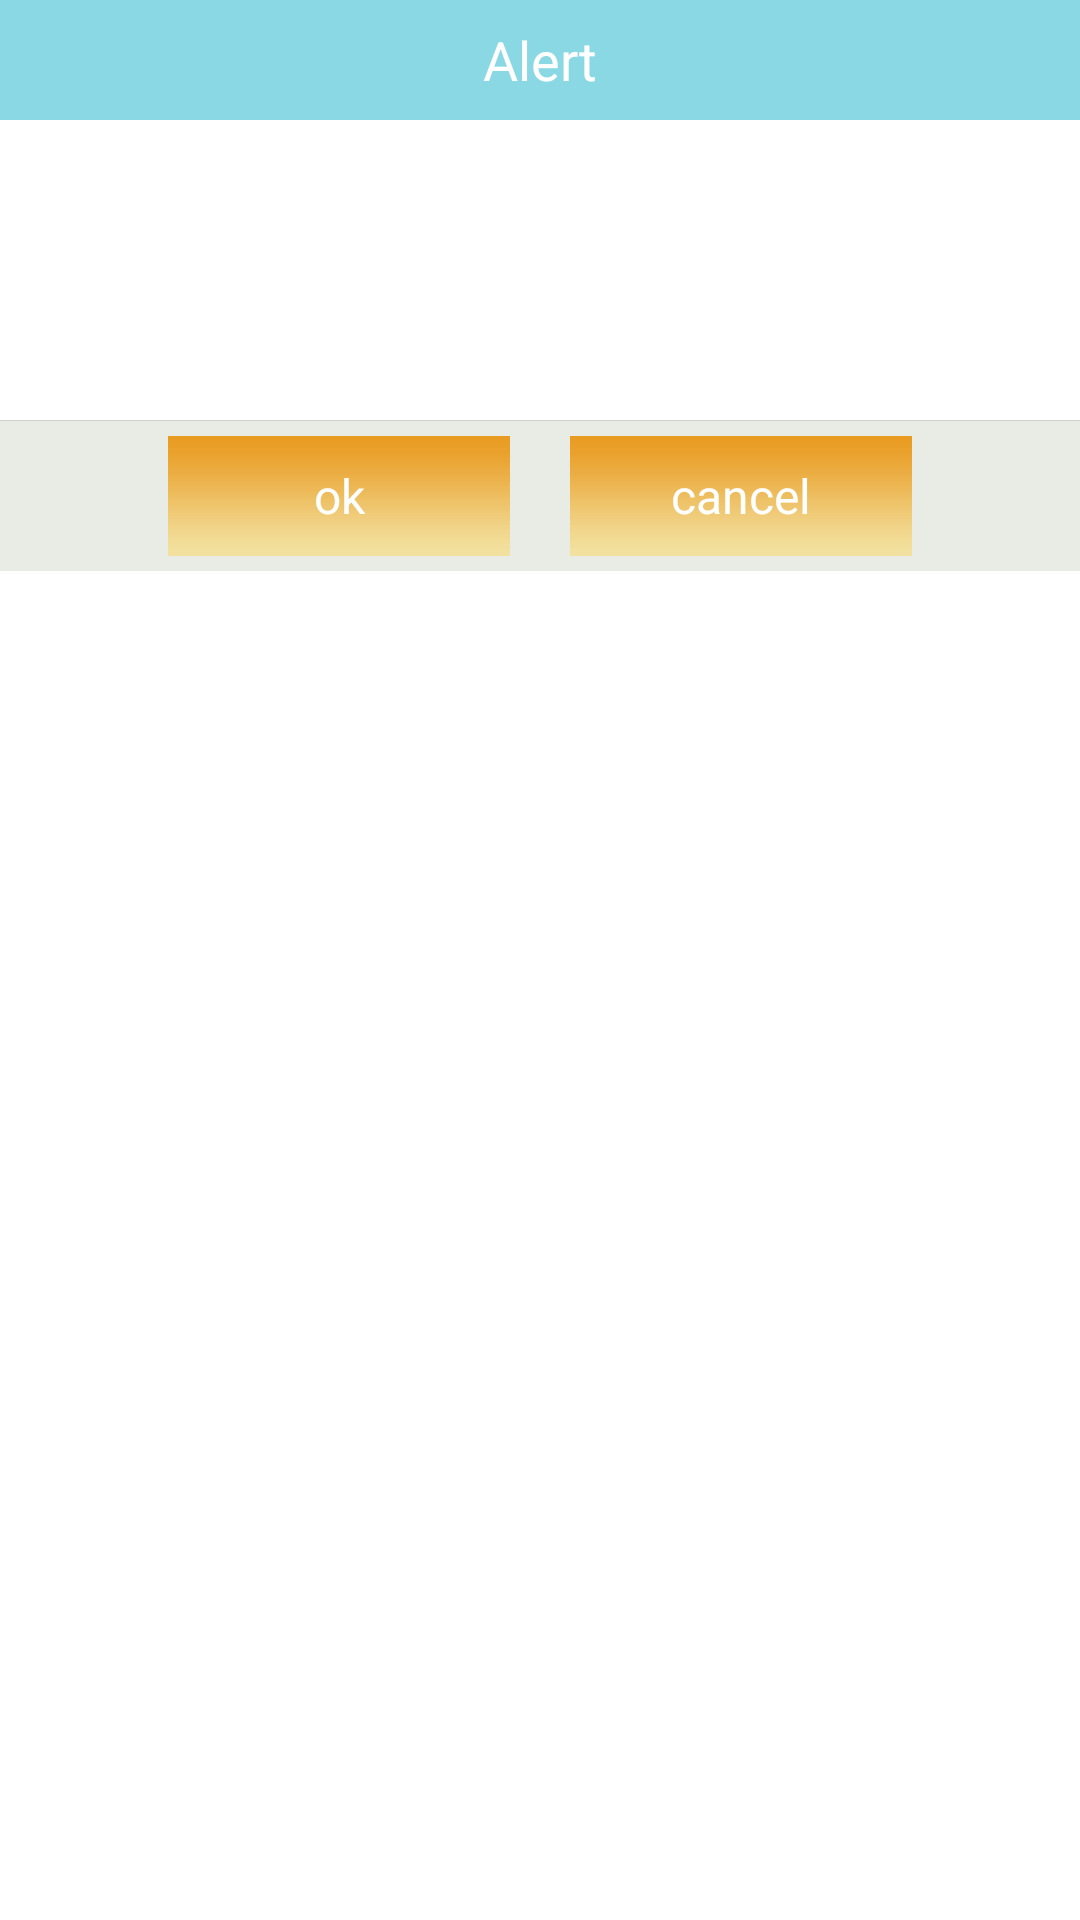

Write the Android layout XML for this screen, with the resource values it uses.
<!-- AndroidManifest.xml: application theme AppTheme -->
<!-- res/layout/dialog_confirm.xml -->
<?xml version="1.0" encoding="utf-8"?>
<LinearLayout xmlns:android="http://schemas.android.com/apk/res/android"
    android:layout_width="260dip"
    android:layout_height="wrap_content"
    android:layout_gravity="center"
    android:orientation="vertical" >

    <TextView
        android:id="@+id/title"
        style="@style/text_white_title"
        android:layout_width="fill_parent"
        android:layout_height="40dip"
        android:gravity="center"
        android:text="@string/title_alert"
        android:background="#89D8E4"
        android:visibility="visible" />

    <TextView
        android:id="@+id/message"
        android:background="#ffffff"
        android:layout_width="fill_parent"
        android:layout_height="100dip"
        android:gravity="left|center"
        android:lineSpacingMultiplier="1.5"
        android:minHeight="100dip"
        android:paddingBottom="15.0dip"
        android:paddingLeft="20.0dip"
        android:paddingRight="20.0dip"
        android:paddingTop="15.0dip"
        android:textColor="#ff666666"
        android:textSize="16sp" />

    <View
        android:layout_width="fill_parent"
        android:layout_height="1.0px"
        android:background="#ffd0d0d0" />

    <LinearLayout
        android:layout_width="fill_parent"
        android:layout_height="50dip"
        android:layout_gravity="bottom"
        android:background="#E8ECE4"
        android:gravity="center"
        android:orientation="horizontal" >

        <Button
            android:id="@+id/positiveButton"
            android:layout_width="114.0dip"
            android:layout_height="40.0dip"
            android:background="@drawable/button_selector"
            android:gravity="center"
            android:text="ok"
            android:textColor="#FFFFFF"
            android:textSize="16sp" />

        <Button
            android:id="@+id/negativeButton"
            android:textColor="#FFFFFF"
            android:textSize="16sp"
            android:layout_width="114.0dip"
            android:layout_height="40.0dip"
            android:layout_marginLeft="20.0dip"
            android:background="@drawable/button_selector"
            android:gravity="center"
            android:text="cancel" />
    </LinearLayout>

</LinearLayout>
<!-- resources referenced by this layout -->
<resources>
  <!-- drawable button_selector (drawable) -->
  <?xml version="1.0" encoding="utf-8"?>
  <selector xmlns:android="http://schemas.android.com/apk/res/android">
  
      <item android:drawable="@drawable/button_hover" android:state_hovered="true"/>
      <item android:drawable="@drawable/button_pressed" android:state_pressed="true"/>
      <item android:drawable="@drawable/button_normal"/>
  
  </selector>
  <string name="title_alert">Alert</string>
  <style name="text_white_title">
          <item name="android:textSize">18sp</item>
          <item name="android:textColor">#ffffff</item>
      </style>
  <style name="AppTheme" parent="AppBaseTheme">
          
      </style>
  <!-- drawable button_hover: png bitmap (drawable, 3507 bytes) -->
  <!-- drawable button_pressed: png bitmap (drawable, 4149 bytes) -->
  <!-- drawable button_normal: png bitmap (drawable, 2952 bytes) -->
  <style name="AppBaseTheme" parent="android:Theme.Light">
          
      </style>
</resources>
